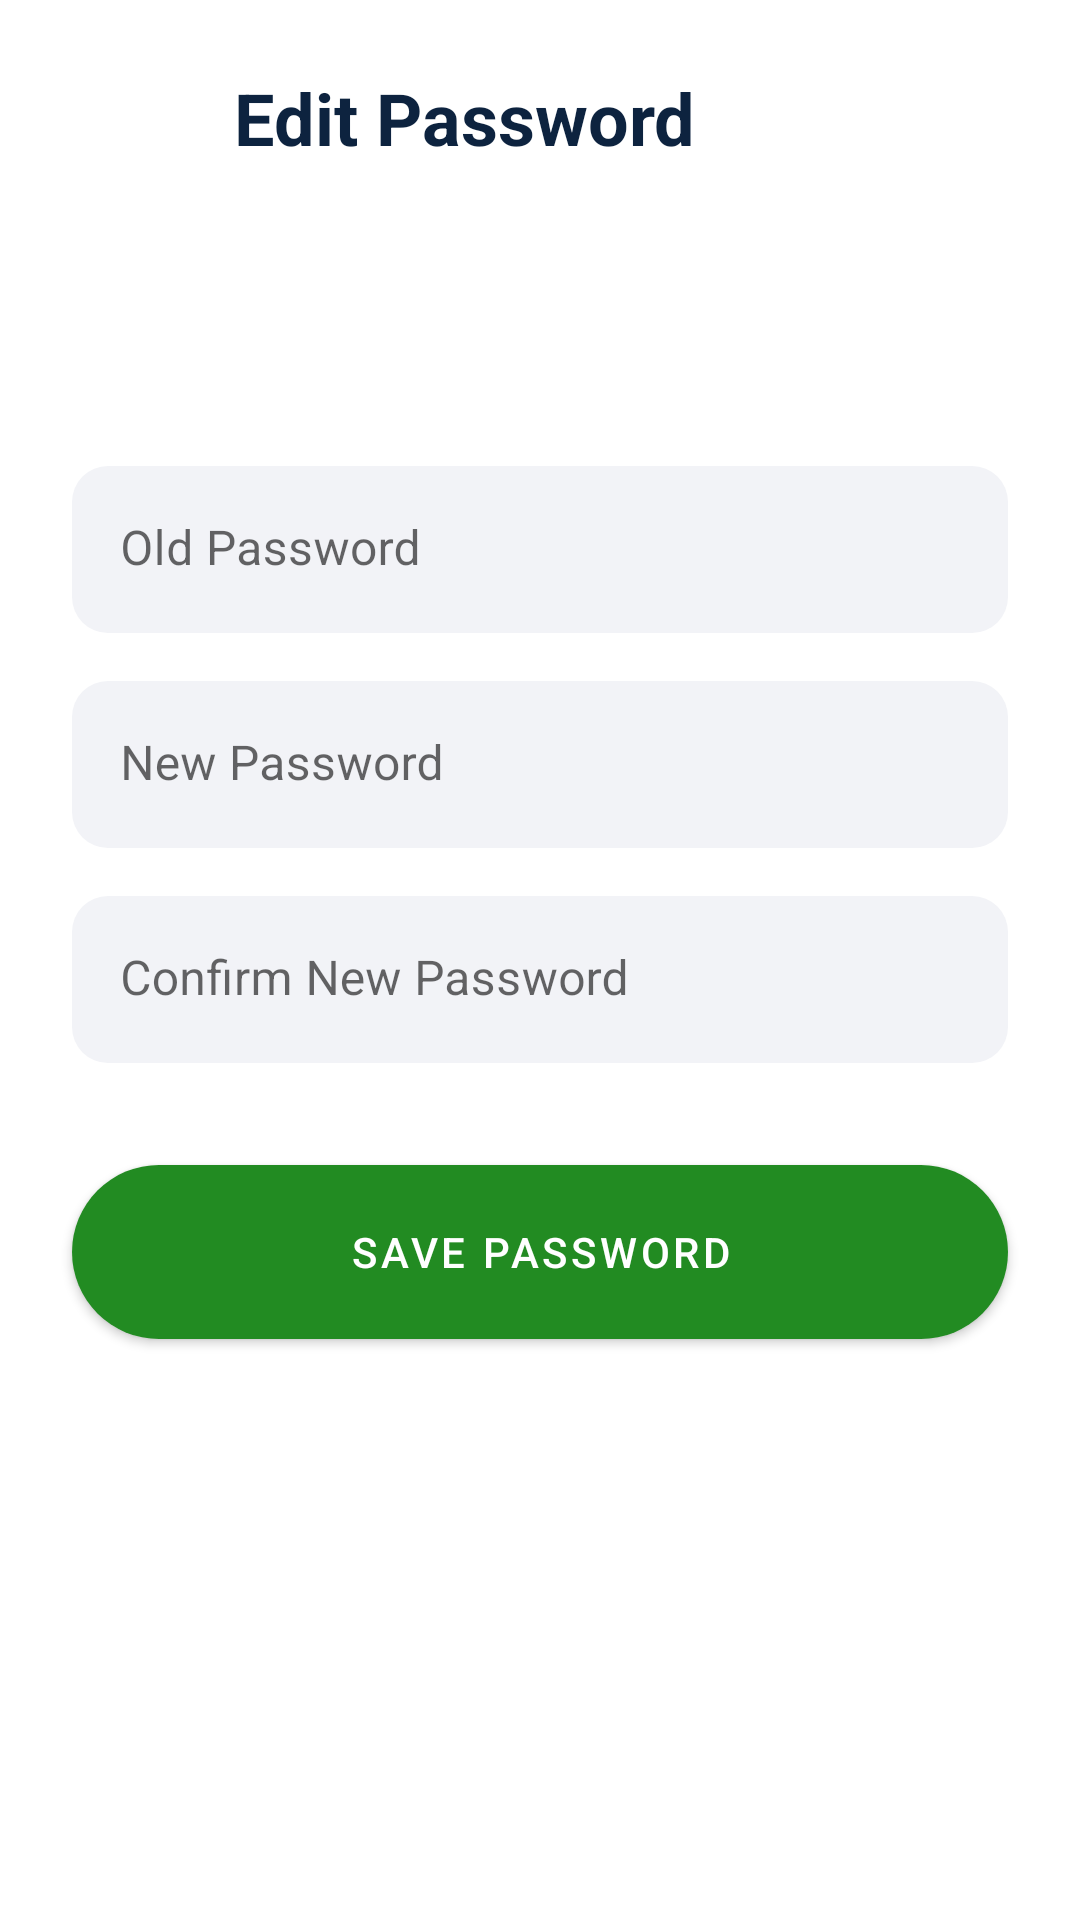

Write the Android layout XML for this screen, with the resource values it uses.
<!-- AndroidManifest.xml: application theme Theme.Italiando -->
<!-- res/layout/activity_edit_password.xml -->
<?xml version="1.0" encoding="utf-8"?>
<androidx.constraintlayout.widget.ConstraintLayout
    xmlns:android="http://schemas.android.com/apk/res/android"
    xmlns:app="http://schemas.android.com/apk/res-auto"
    xmlns:tools="http://schemas.android.com/tools"
    android:layout_width="match_parent"
    android:layout_height="match_parent"
    tools:context=".EditPasswordActivity">

    <ImageView
        android:id="@+id/imageViewEditPassword"
        android:layout_width="30dp"
        android:layout_height="30dp"
        android:layout_marginStart="24dp"
        android:layout_marginTop="24dp"
        android:background="?selectableItemBackgroundBorderless"
        android:padding="4dp"
        app:layout_constraintStart_toStartOf="parent"
        app:layout_constraintTop_toTopOf="parent"
        app:srcCompat="@drawable/arrow"
        app:tint="@color/black" />

    <TextView
        android:id="@+id/textView"
        android:layout_width="wrap_content"
        android:layout_height="wrap_content"
        android:layout_marginStart="24dp"
        android:text="@string/edit_password"
        style="@style/titleTextStyle"
        app:layout_constraintBottom_toBottomOf="@+id/imageViewEditPassword"
        app:layout_constraintStart_toEndOf="@+id/imageViewEditPassword"
        app:layout_constraintTop_toTopOf="@+id/imageViewEditPassword" />


    <com.google.android.material.textfield.TextInputLayout
        android:id="@+id/textInputLayoutPassword"
        android:layout_width="0dp"
        android:layout_height="wrap_content"
        android:layout_marginStart="24dp"
        android:layout_marginTop="100dp"
        android:layout_marginEnd="24dp"
        app:layout_constraintEnd_toEndOf="parent"
        app:layout_constraintStart_toStartOf="parent"
        app:layout_constraintTop_toBottomOf="@+id/textView">

        <com.google.android.material.textfield.TextInputEditText
            android:id="@+id/tietPassword"
            android:layout_width="match_parent"
            android:layout_height="wrap_content"
            android:hint="@string/old_password"
            android:imeOptions="actionNext"
            android:inputType="textPassword"
            android:singleLine="true" />
    </com.google.android.material.textfield.TextInputLayout>

    <com.google.android.material.textfield.TextInputLayout
        android:id="@+id/textInputLayoutPasswordNewPassword"
        android:layout_width="0dp"
        android:layout_height="wrap_content"
        android:layout_marginStart="24dp"
        android:layout_marginTop="16dp"
        android:layout_marginEnd="24dp"
        app:layout_constraintEnd_toEndOf="parent"
        app:layout_constraintStart_toStartOf="parent"
        app:layout_constraintTop_toBottomOf="@+id/textInputLayoutPassword">

        <com.google.android.material.textfield.TextInputEditText
            android:id="@+id/tietPasswordNewPass"
            android:layout_width="match_parent"
            android:layout_height="wrap_content"
            android:hint="@string/new_password"
            android:imeOptions="actionNext"
            android:inputType="textPassword"
            android:singleLine="true" />
    </com.google.android.material.textfield.TextInputLayout>

    <com.google.android.material.textfield.TextInputLayout
        android:id="@+id/textInputLayoutPasswordConfirmNewPass"
        android:layout_width="0dp"
        android:layout_height="wrap_content"
        android:layout_marginStart="24dp"
        android:layout_marginTop="16dp"
        android:layout_marginEnd="24dp"
        app:layout_constraintEnd_toEndOf="parent"
        app:layout_constraintStart_toStartOf="parent"
        app:layout_constraintTop_toBottomOf="@+id/textInputLayoutPasswordNewPassword">

        <com.google.android.material.textfield.TextInputEditText
            android:id="@+id/tietPasswordConfirmNewPass"
            android:layout_width="match_parent"
            android:layout_height="wrap_content"
            android:hint="@string/confirm_new_password"
            android:imeOptions="actionDone"
            android:inputType="textPassword"
            android:singleLine="true" />
    </com.google.android.material.textfield.TextInputLayout>

    <com.google.android.material.button.MaterialButton
        android:id="@+id/btnChangePassword"
        style="@style/btnStyle"
        android:layout_width="0dp"
        android:layout_marginTop="28dp"
        android:text="@string/save_password"
        app:layout_constraintEnd_toEndOf="@+id/textInputLayoutPasswordConfirmNewPass"
        app:layout_constraintHorizontal_bias="0.0"
        app:layout_constraintStart_toStartOf="@+id/textInputLayoutPasswordConfirmNewPass"
        app:layout_constraintTop_toBottomOf="@+id/textInputLayoutPasswordConfirmNewPass" />



</androidx.constraintlayout.widget.ConstraintLayout>
<!-- resources referenced by this layout -->
<resources>
  <color name="black">#0D233F</color>
  <string name="confirm_new_password">Confirm New Password</string>
  <string name="edit_password">Edit Password</string>
  <string name="new_password">New Password</string>
  <string name="old_password">Old Password</string>
  <string name="save_password">Save Password</string>
  <style name="btnStyle" parent="Widget.MaterialComponents.Button">
          <item name="backgroundTint">@color/green</item>
          <item name="cornerRadius">@dimen/btn_radius</item>
          <item name="android:layout_height">@dimen/btn_height</item>
      </style>
  <style name="titleTextStyle">
          <item name="android:textSize">24sp</item>
          <item name="android:textColor">@color/black</item>
          <item name="android:textStyle">bold</item>
      </style>
  <style name="Theme.Italiando" parent="Theme.MaterialComponents.DayNight.NoActionBar">
          
          <item name="colorPrimary">@color/green</item>
          <item name="colorPrimaryVariant">@color/green</item>
          <item name="colorOnPrimary">@color/white</item>
          
          <item name="android:statusBarColor" tools:targetApi="l">?attr/colorPrimaryVariant</item>
          
  
          <item name="textInputStyle">@style/editTextLayoutStyle</item>
      </style>
  <color name="green">#228b22</color>
  <dimen name="btn_radius">100dp</dimen>
  <dimen name="btn_height">70dp</dimen>
  <color name="white">#FFFFFFFF</color>
  <style name="editTextLayoutStyle" parent="Widget.MaterialComponents.TextInputLayout.FilledBox">
          <item name="boxStrokeWidth">0dp</item>
          <item name="boxStrokeWidthFocused">0dp</item>
          <item name="boxBackgroundColor">@color/edit_text_bg</item>
          <item name="boxCornerRadiusTopStart">@dimen/edit_text_corner_radius</item>
          <item name="boxCornerRadiusTopEnd">@dimen/edit_text_corner_radius</item>
          <item name="boxCornerRadiusBottomStart">@dimen/edit_text_corner_radius</item>
          <item name="boxCornerRadiusBottomEnd">@dimen/edit_text_corner_radius</item>
      </style>
  <color name="edit_text_bg">#F2F3F7</color>
  <dimen name="edit_text_corner_radius">12dp</dimen>
</resources>
